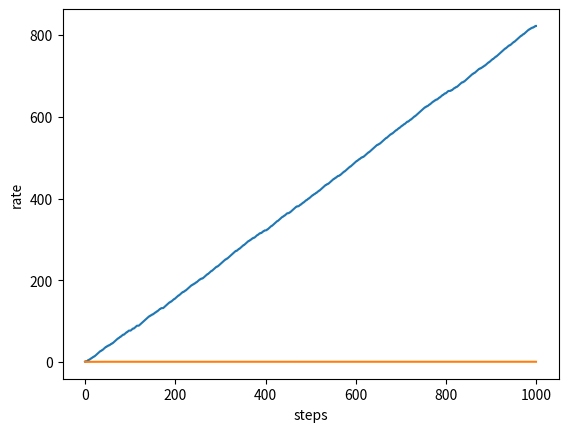

The script that saved this image:
import numpy as np
import matplotlib.pyplot as plt

class Bandit:
    def __init__(self, k=10):
        self.rates = np.random.rand(k)

    def play(self, k):
        # 1: win, 0: lose
        if np.random.rand() < self.rates[k]:
            return 1
        else:
            return 0

class Agent:
    def __init__(self, epsilon, action_size=10):
        self.epsilon = epsilon
        self.action_size = action_size
        self.q = np.zeros(action_size)
        self.n = np.zeros(action_size)
    
    def update(self, action, reward):
        self.n[action] += 1
        self.q[action] += (reward - self.q[action]) / self.n[action]

    def get_action(self):
        if np.random.rand() < self.epsilon:
            # explore
            return np.random.randint(self.action_size)
        else:
            # exploit
            return np.argmax(self.q)

if __name__ == '__main__':
    steps = 1000
    epsilon = 0.1

    bandit = Bandit()
    agent = Agent(epsilon)
    total_reward = 0
    total_rewards = []
    rates = []

    for step in range(steps):
        # 1 : get action
        action = agent.get_action()
        # 2 : play
        reward = bandit.play(action)
        # 3 : q update
        agent.update(action, reward)
        # 4 : log
        total_reward += reward
        total_rewards.append(total_reward)
        rates.append(total_reward/(step+1))
    
    plt.ylabel('total reward')
    plt.xlabel('steps')
    plt.plot(total_rewards)
    plt.show()

    plt.ylabel('rate')
    plt.xlabel('steps')
    plt.plot(rates)
    plt.show()
    

